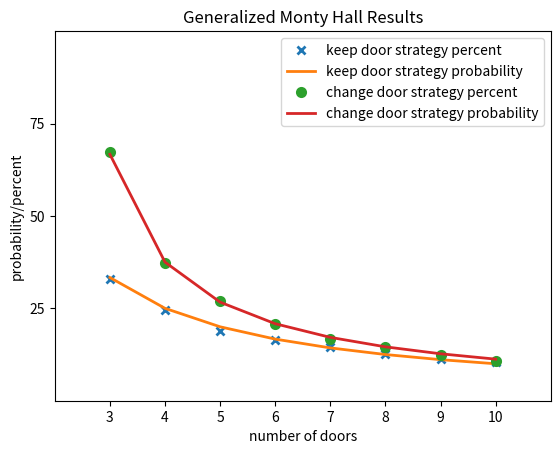

Write the Python code that produced this figure.
import json
import matplotlib.pyplot as plt
import numpy as np
import random

TOTAL_GUESSES = 10000

MAX_NUM_DOORS = 10

PRIZE = 2
GOAT = 1
SHOWN = 0

NUMBER_OF_DOORS = "number of doors"
KEEP_DOOR_STRATEGY = "keep door strategy"
CHANGE_DOOR_STRATEGY = "change door strategy"
COUNT = "count"
PERCENT = "percent"
PROBABILITY = "probability"


def get_initialized_doors(num_doors):
    doors = [GOAT for i in range(num_doors)] 
    doors[random.randint(0, num_doors - 1)] = PRIZE
    return doors


def get_chosen_door_num(num_doors):
    return random.randint(0, num_doors - 1)


def show_a_non_prize_door(doors, chosen_door_num):
    showable_door_nums = [i for i, door in enumerate(doors) 
    if door != PRIZE and i != chosen_door_num]
    doors[random.choice(showable_door_nums)] = SHOWN


def get_another_door_num(doors, chosen_door_num):
    #strategy 2
    other_doors_nums = [i for i, door in enumerate(doors)
    if i != chosen_door_num and door != SHOWN]
    return random.choice(other_doors_nums)


def run_game(num_doors):
    change_doors = 0
    keep_doors = 0
    
    for i in range(TOTAL_GUESSES):
        doors = get_initialized_doors(num_doors)
        chosen_door_num = get_chosen_door_num(num_doors)
        show_a_non_prize_door(doors, chosen_door_num)
        other_door_num = get_another_door_num(doors, chosen_door_num)
        
        if doors[chosen_door_num] == PRIZE:
            keep_doors += 1
        elif doors[other_door_num] == PRIZE:
            change_doors += 1
    
    change_door_percent = round((change_doors/TOTAL_GUESSES)*100.0, 2)
    keep_door_percent = round((keep_doors/TOTAL_GUESSES)*100.0, 2)
    
    return {
        NUMBER_OF_DOORS: num_doors,
        KEEP_DOOR_STRATEGY: {
            COUNT: keep_doors,
            PERCENT: keep_door_percent,
            PROBABILITY: round(1.0/num_doors * 100.0, 2)
        },
        CHANGE_DOOR_STRATEGY: {
            COUNT: change_doors,
            PERCENT: change_door_percent,
            PROBABILITY: round((num_doors - 1.0)/(num_doors * (num_doors - 2.0)) * 100.0, 2)
        }
    }


def print_strategy_result(result, strategy_name):
    d = result[strategy_name]
    print(f'{strategy_name}: percent = {d[PERCENT]}, count = {d[COUNT]}, probability = {d[PROBABILITY]}')


def print_results(results):
    print(f"number of simulation runs is {TOTAL_GUESSES}")
    print()
    for result in results:
        print(f"number of doors: {result[NUMBER_OF_DOORS]}")
        print_strategy_result(result, KEEP_DOOR_STRATEGY)
        print_strategy_result(result, CHANGE_DOOR_STRATEGY)
        print()


def get_door_nums(results):
    return [result[NUMBER_OF_DOORS] for result in results]


def get_values(results, strategy_name, data_name):
    return [result[strategy_name][data_name] for result in results]


def plot_results(results):
    x = get_door_nums(results)
    y11 = get_values(results, KEEP_DOOR_STRATEGY, PERCENT)
    y12 = get_values(results, KEEP_DOOR_STRATEGY, PROBABILITY)
    y21 = get_values(results, CHANGE_DOOR_STRATEGY, PERCENT)
    y22 = get_values(results, CHANGE_DOOR_STRATEGY, PROBABILITY)

    #plt.style.use("_mpl-gallery")

    fig, ax = plt.subplots()
    ax.plot(x, y11, "x", markeredgewidth=2, label="keep door strategy percent")
    ax.plot(x, y12, linewidth=2.0, label="keep door strategy probability")
    ax.plot(x, y21, "o", markeredgewidth=2, label="change door strategy percent")
    ax.plot(x, y22, linewidth=2.0, label="change door strategy probability")

    ax.set(xlim=(x[0] - 1, x[-1] + 1), xticks=x,
           ylim=(0, 100), yticks=range(25, 100, 25))

    plt.title("Generalized Monty Hall Results")
    plt.xlabel("number of doors")
    plt.ylabel("probability/percent")

    plt.legend()
    plt.show()


def save_to_json(obj, filename):
    with open(filename, 'w') as json_file:
        json.dump(obj, json_file, indent=4)


def main():
    results = []
    for num_doors in range(3, MAX_NUM_DOORS + 1):
        results.append(run_game(num_doors))
    print_results(results)
    plot_results(results)
    save_to_json(results, 'results.json')


if __name__ == "__main__":
    main()
    
    
    
